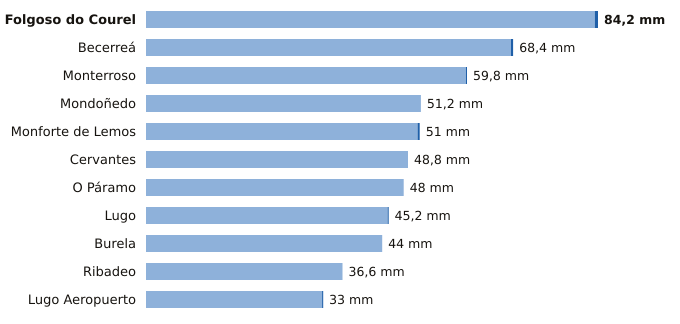

The data file committed next to this chart (first rows):
estacion, provincia, indicativo, mm_6_dias_anteriores, mm_hoy, mm_7_dias, horas_de_hoy
Folgoso do Courel, Lugo, 1658, 83.6, 0.6, 84.2, 8
Becerreá, Lugo, 1521X, 68.0, 0.4, 68.4, 11
Monterroso, Lugo, 1446X, 59.6, 0.2, 59.8, 9
Mondoñedo, Lugo, 1344X, 51.2, 0.0, 51.2, 10
Monforte de Lemos, Lugo, 1679A, 50.6, 0.4, 51.0, 10
Cervantes, Lugo, 1297E, 48.8, 0.0, 48.8, 9
O Páramo, Lugo, 1521I, 48.0, 0.0, 48.0, 9
Lugo, Lugo, 1518A, 45.0, 0.2, 45.2, 8
Burela, Lugo, 1347T, 44.0, 0.0, 44.0, 11
Ribadeo, Lugo, 1342X, 36.6, 0.0, 36.6, 10
Lugo Aeropuerto, Lugo, 1505, 32.8, 0.2, 33.0, 12
